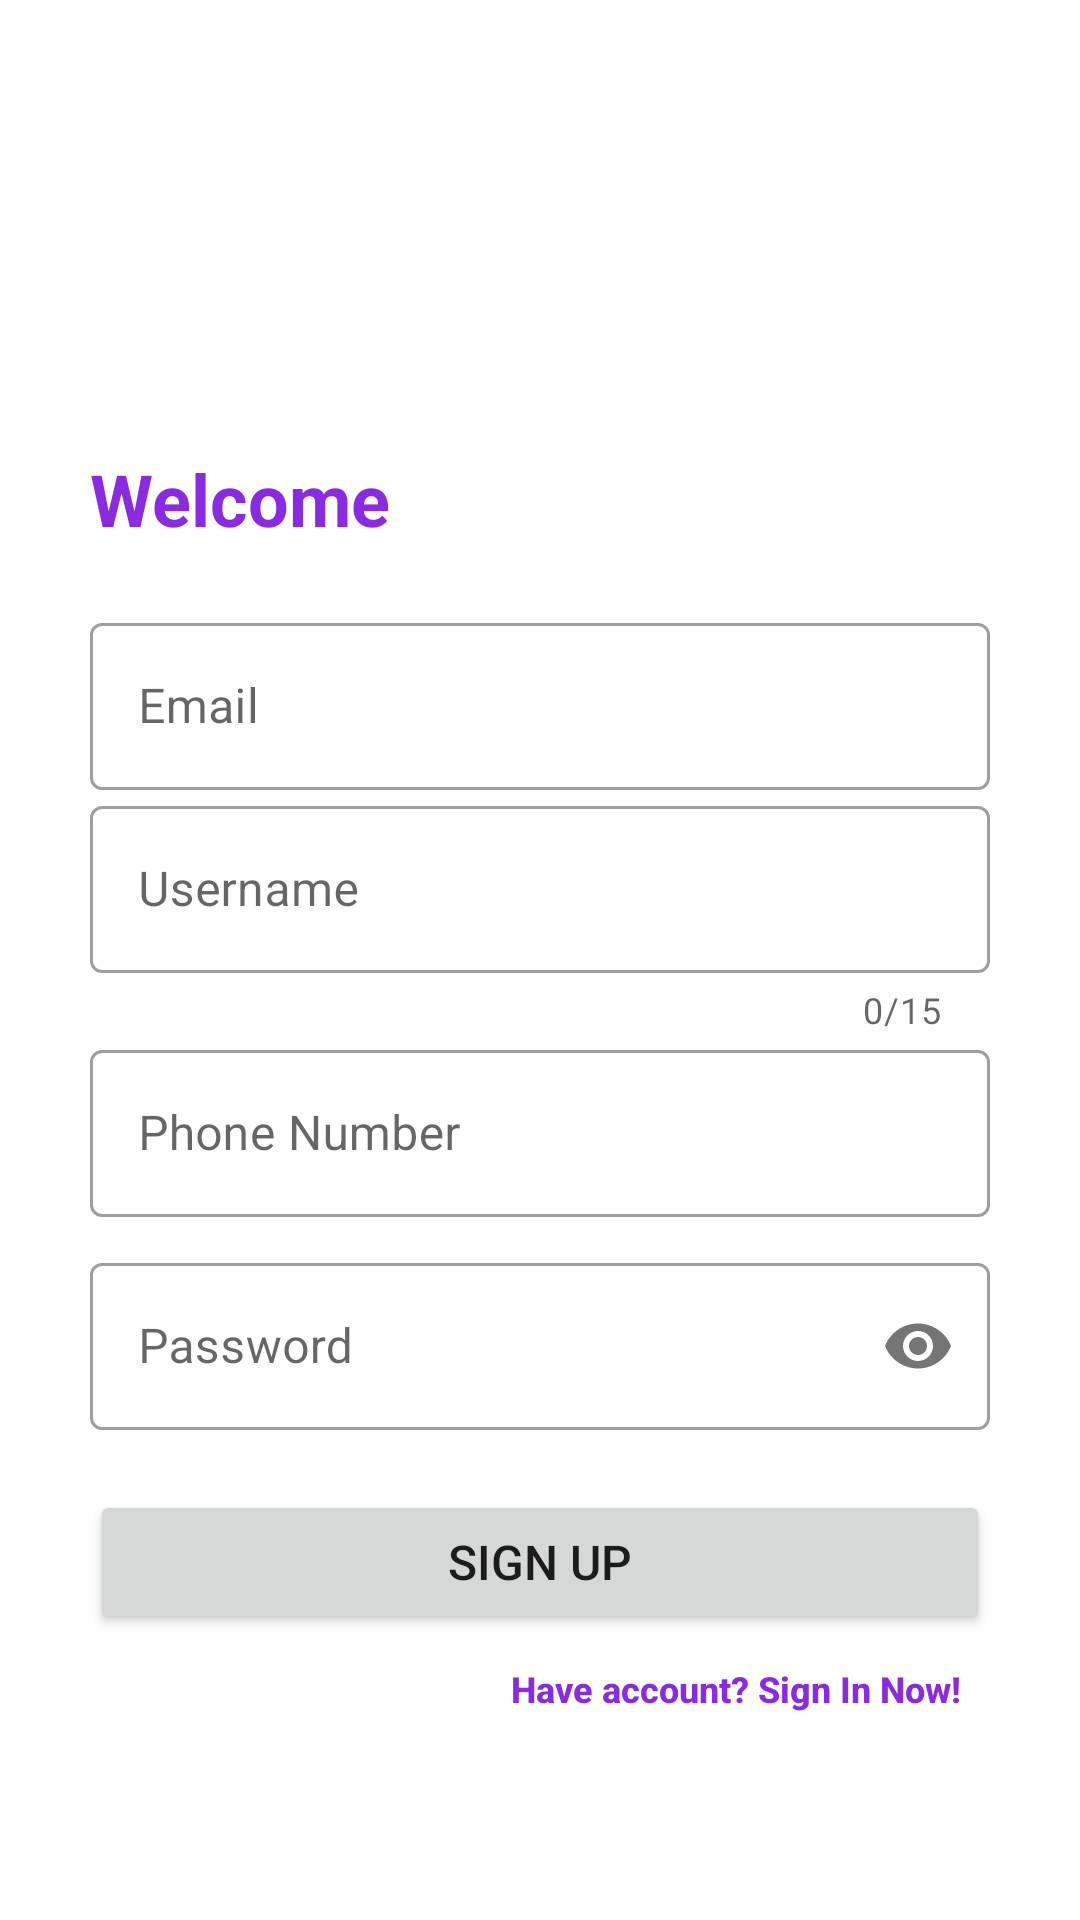

The Android layout XML behind this screen, and the referenced resources:
<!-- AndroidManifest.xml: application theme Theme.MovieRivvana -->
<!-- res/layout/activity_sign_up.xml -->
<?xml version="1.0" encoding="utf-8"?>
<LinearLayout xmlns:android="http://schemas.android.com/apk/res/android"
    xmlns:app="http://schemas.android.com/apk/res-auto"
    xmlns:tools="http://schemas.android.com/tools"
    android:layout_width="match_parent"
    android:layout_height="match_parent"
    tools:context="com.example.movierivvana.activity.SignUpActivity"
    android:orientation="vertical"
    android:padding="30dp"
    android:background="#fff"
    tools:ignore="ExtraText">

    //logo
<ImageView
    android:layout_width="100dp"
    android:layout_height="100dp"
    android:src="@drawable/logo"/>

    //welcome
<TextView
android:id="@+id/slogan_signup"
android:layout_width="match_parent"
android:layout_height="wrap_content"
android:layout_marginTop="20dp"
android:text="@string/slogan_signup"
android:textSize="@dimen/text_xl"
android:textColor="#8a2be2"
android:textStyle="bold"/>

    //layout2
<LinearLayout
android:layout_width="match_parent"
android:layout_height="match_parent"
android:layout_marginTop="20dp"
android:layout_marginBottom="20dp"
android:orientation="vertical">


//email
<com.google.android.material.textfield.TextInputLayout
    android:layout_width="match_parent"
    android:id="@+id/text_email"
    android:hint="@string/email"
    style="@style/Widget.MaterialComponents.TextInputLayout.OutlinedBox"
    android:layout_height="wrap_content">

    <com.google.android.material.textfield.TextInputEditText
        android:layout_width="match_parent"
        android:layout_height="wrap_content"
        android:inputType="textEmailAddress"/>

</com.google.android.material.textfield.TextInputLayout>
//username
<com.google.android.material.textfield.TextInputLayout
    android:layout_width="match_parent"
    android:id="@+id/text_username"
    android:hint="@string/username"
    app:counterMaxLength="15"

    app:counterEnabled="true"
    style="@style/Widget.MaterialComponents.TextInputLayout.OutlinedBox"
    android:layout_height="wrap_content">

    <com.google.android.material.textfield.TextInputEditText
        android:layout_width="match_parent"
        android:layout_height="wrap_content" />

</com.google.android.material.textfield.TextInputLayout>
//nomor hp
<com.google.android.material.textfield.TextInputLayout
    android:layout_width="match_parent"
    android:id="@+id/phone_number"
    android:hint="@string/phone_number"
    style="@style/Widget.MaterialComponents.TextInputLayout.OutlinedBox"
    android:layout_height="wrap_content">

    <com.google.android.material.textfield.TextInputEditText
        android:layout_width="match_parent"
        android:layout_height="wrap_content"
        android:inputType="phone"/>

</com.google.android.material.textfield.TextInputLayout>

//password
<com.google.android.material.textfield.TextInputLayout
    android:layout_width="match_parent"
    android:layout_marginTop="10dp"
    android:id="@+id/text_password"
    android:hint="@string/password"
    app:passwordToggleEnabled="true"
    style="@style/Widget.MaterialComponents.TextInputLayout.OutlinedBox"
    android:layout_height="wrap_content">

    <com.google.android.material.textfield.TextInputEditText
        android:layout_width="match_parent"
        android:layout_height="wrap_content"
        android:inputType="textPassword"/>
</com.google.android.material.textfield.TextInputLayout>

//daftar
<Button
    android:id="@+id/button_signup"
    android:layout_width="match_parent"
    android:layout_height="wrap_content"
    android:layout_marginTop="20dp"
    android:text="@string/signup"
    android:padding="10dp"
    android:textSize="@dimen/text_md"/>
//to login

<Button
    android:id="@+id/button_toSignin"
    android:layout_width="match_parent"
    android:padding="10dp"
    android:textStyle="bold"
    android:textSize="@dimen/text_sm"
    android:layout_height="wrap_content"
    android:text="@string/old_user"
    android:textAllCaps="false"
    android:textColor="#8a2be2"
    android:gravity="right"
    android:background="#00000000"/>

</LinearLayout>

</LinearLayout>
<!-- resources referenced by this layout -->
<resources>
  <dimen name="text_md">16sp</dimen>
  <dimen name="text_sm">12sp</dimen>
  <dimen name="text_xl">24sp</dimen>
  <string name="email">Email</string>
  <string name="old_user">Have account? Sign In Now!</string>
  <string name="password">Password</string>
  <string name="phone_number">Phone Number</string>
  <string name="signup">Sign Up</string>
  <string name="slogan_signup">Welcome</string>
  <string name="username">Username</string>
  <style name="Theme.MovieRivvana" parent="Theme.MaterialComponents.DayNight.NoActionBar">
          
          <item name="colorPrimary">@color/purple_500</item>
          <item name="colorPrimaryVariant">@color/purple_700</item>
          <item name="colorOnPrimary">@color/white</item>
          
          <item name="colorSecondary">@color/teal_200</item>
          <item name="colorSecondaryVariant">@color/teal_700</item>
          <item name="colorOnSecondary">@color/black</item>
          
          <item name="android:statusBarColor" tools:targetApi="l">?attr/colorPrimaryVariant</item>
          
      </style>
  <!-- not gathered from this repository: default colours our renderer supplied (Android Studio template values) -->
  <color name="purple_500">#FF6200EE</color>
  <color name="purple_700">#FF3700B3</color>
  <color name="teal_200">#FF03DAC5</color>
  <color name="teal_700">#FF018786</color>
  <color name="black">#FF000000</color>
  <color name="white">#FFFFFFFF</color>
</resources>
